Image classification data set "classification_dataset" (Hero-Bedirhan/Hububat_Hastalik_Tespit on GitHub). Class labels (5): black point, fusarium foot rot, healthy leaf, leaf blight, wheat blast.

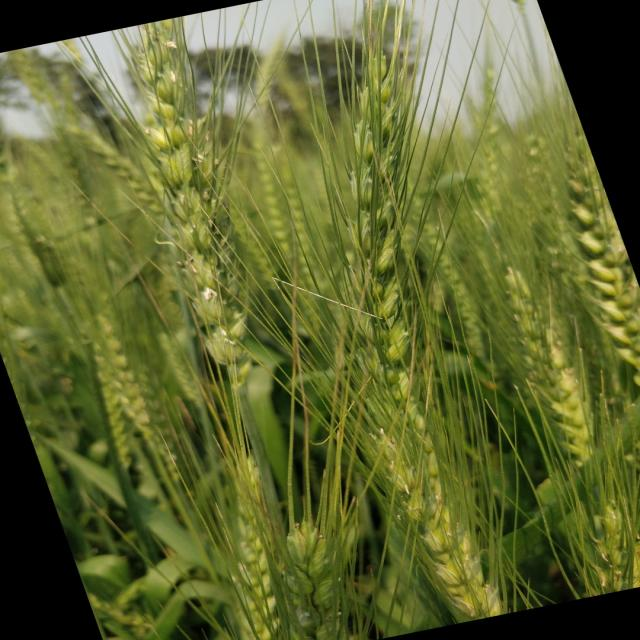
Label: healthy leaf

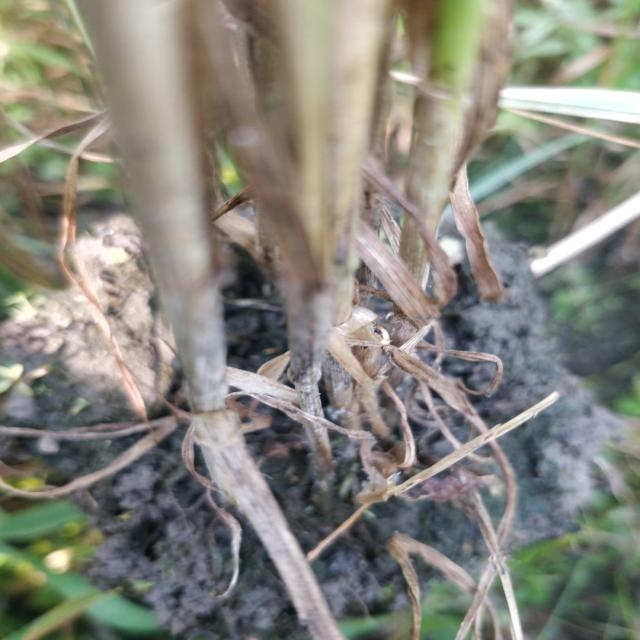
Label: fusarium foot rot

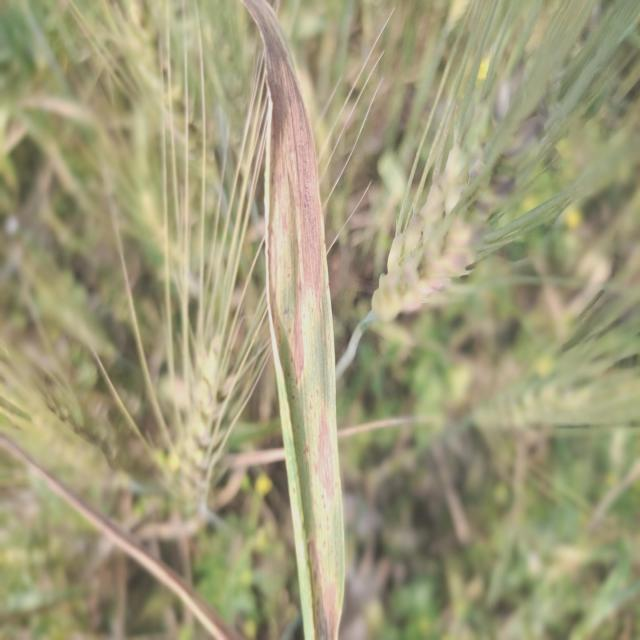
Label: leaf blight

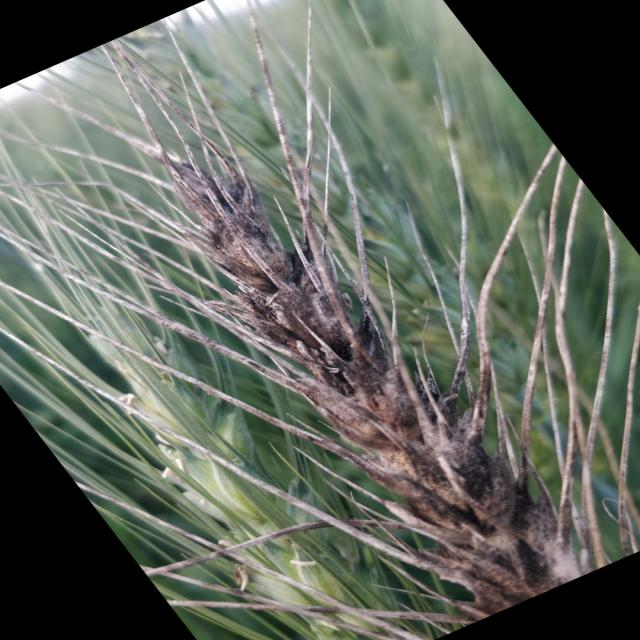
Label: black point

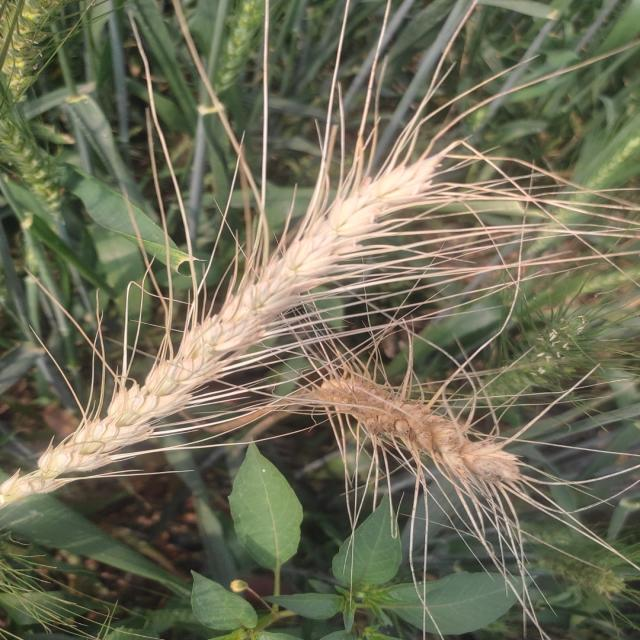
Label: wheat blast

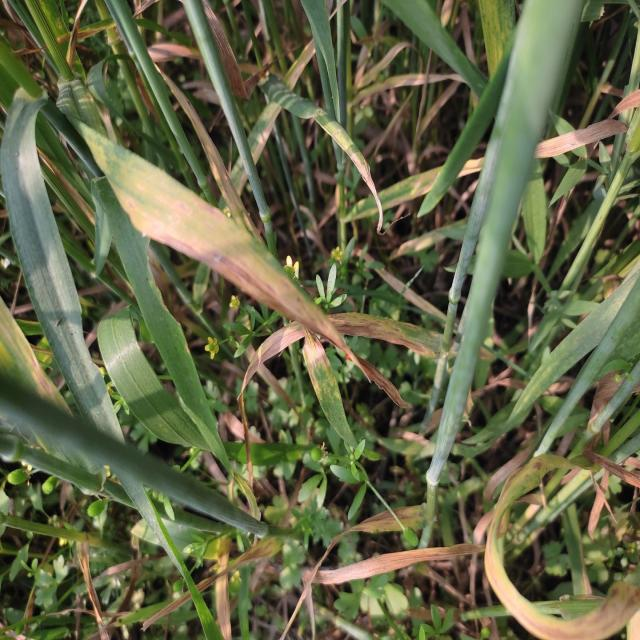
Label: leaf blight
